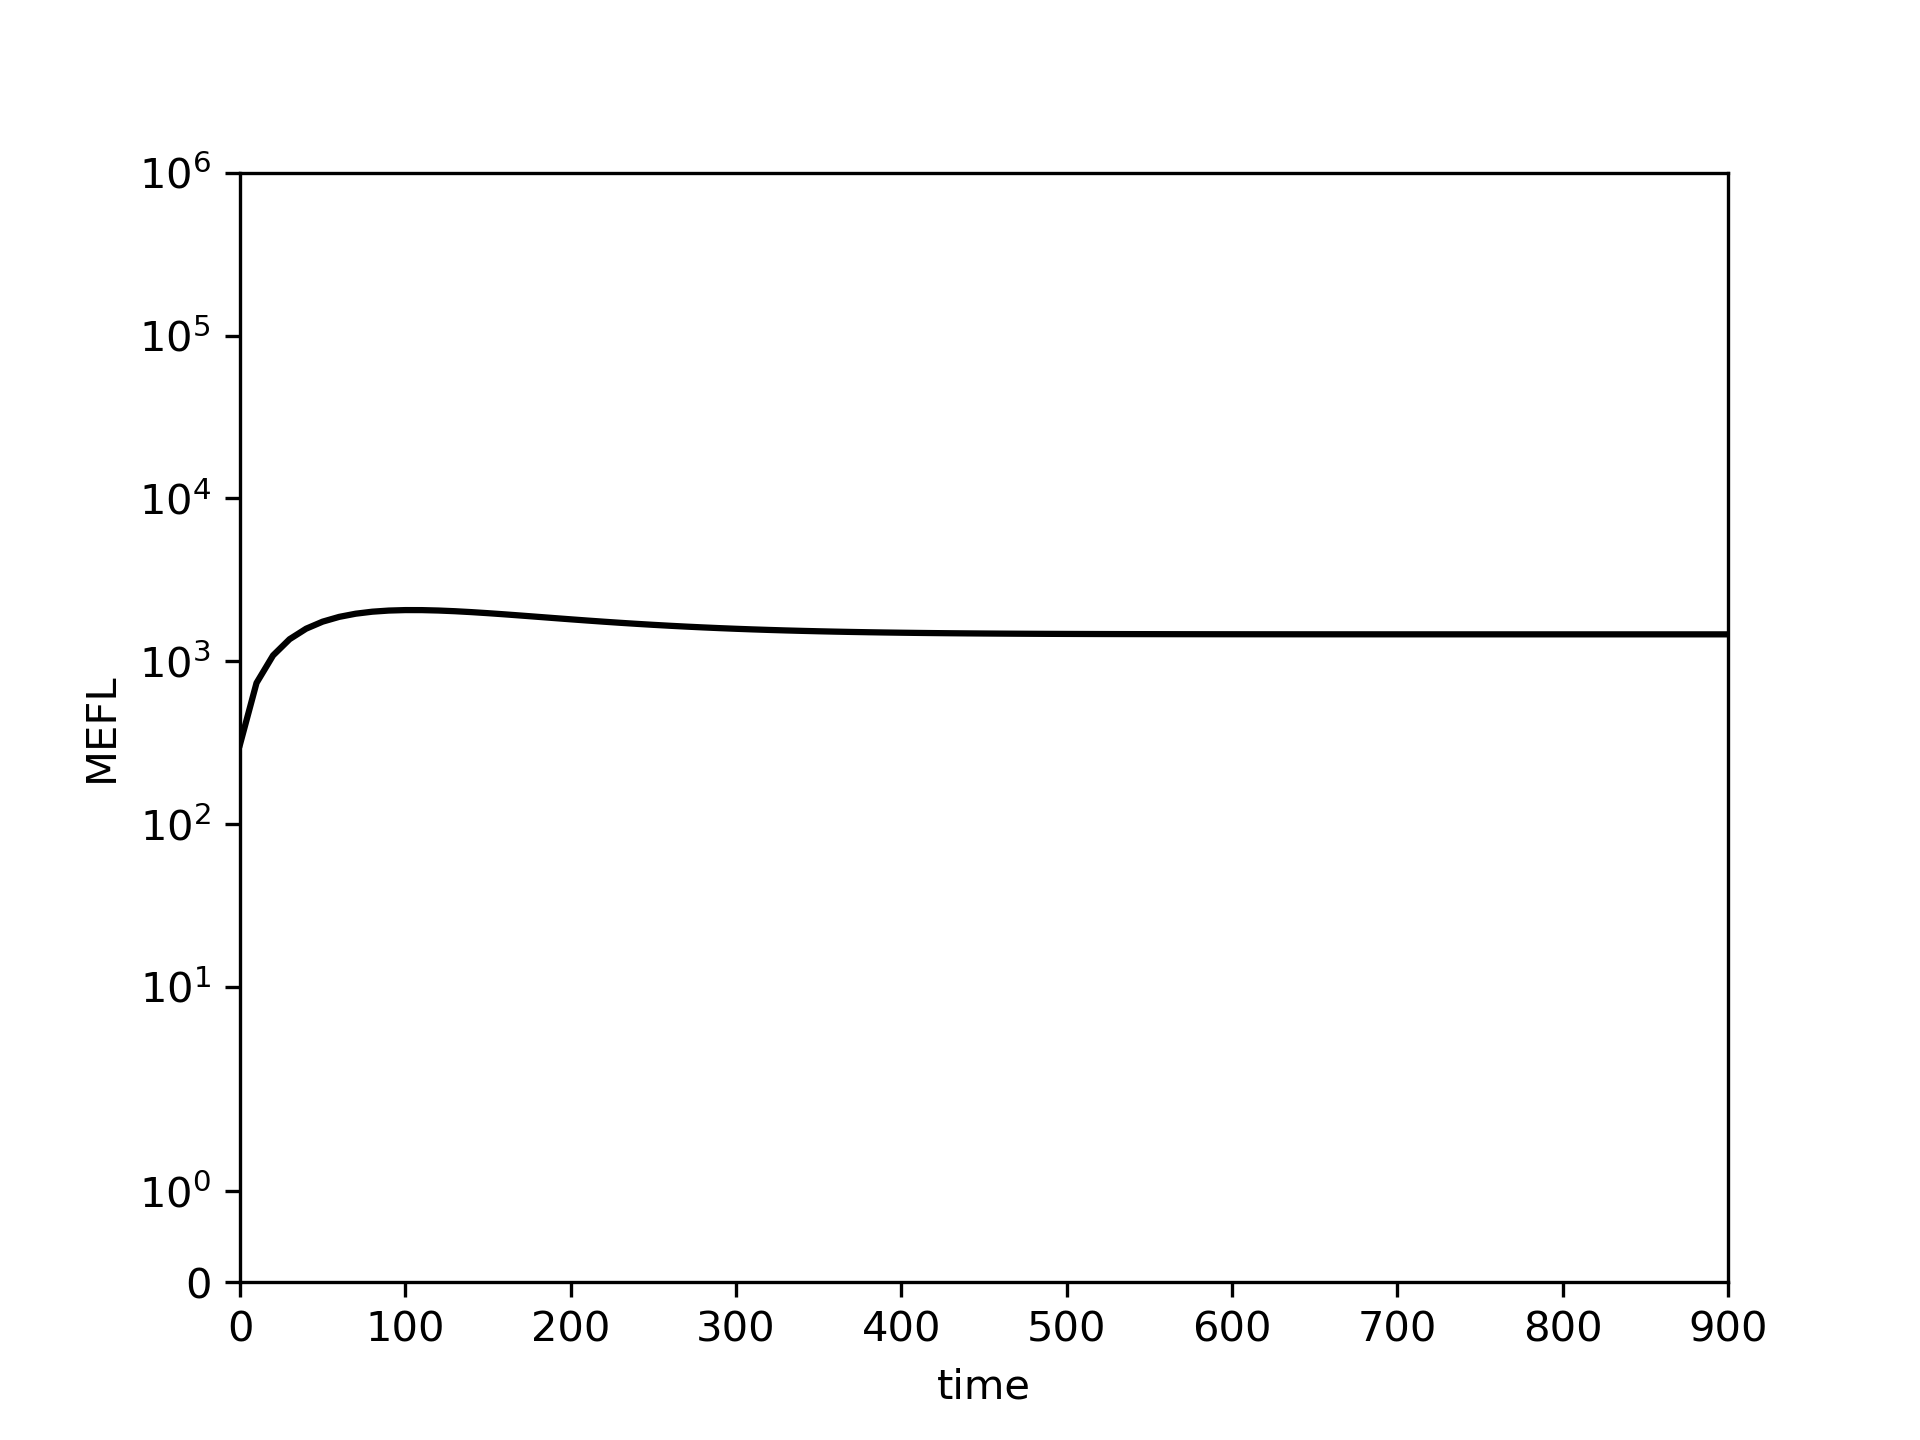

The table this chart was drawn from, first rows:
0.0, 10.0, 20.0, 30.0, 40.0, 50.0, 60.0, 70.0, 80.0, 90.0, 100.0, 110.0, 120.0, 130.0, 140.0, 150.0, 160.0, 170.0, 180.0, 190.0, 200.0, 210.0, 220.0, 230.0
308.4, 735.9, 1086, 1366, 1585, 1751, 1873, 1959, 2016, 2048, 2062, 2061, 2049, 2029, 2003, 1974, 1941, 1908, 1875, 1842, 1810, 1779, 1750, 1722
